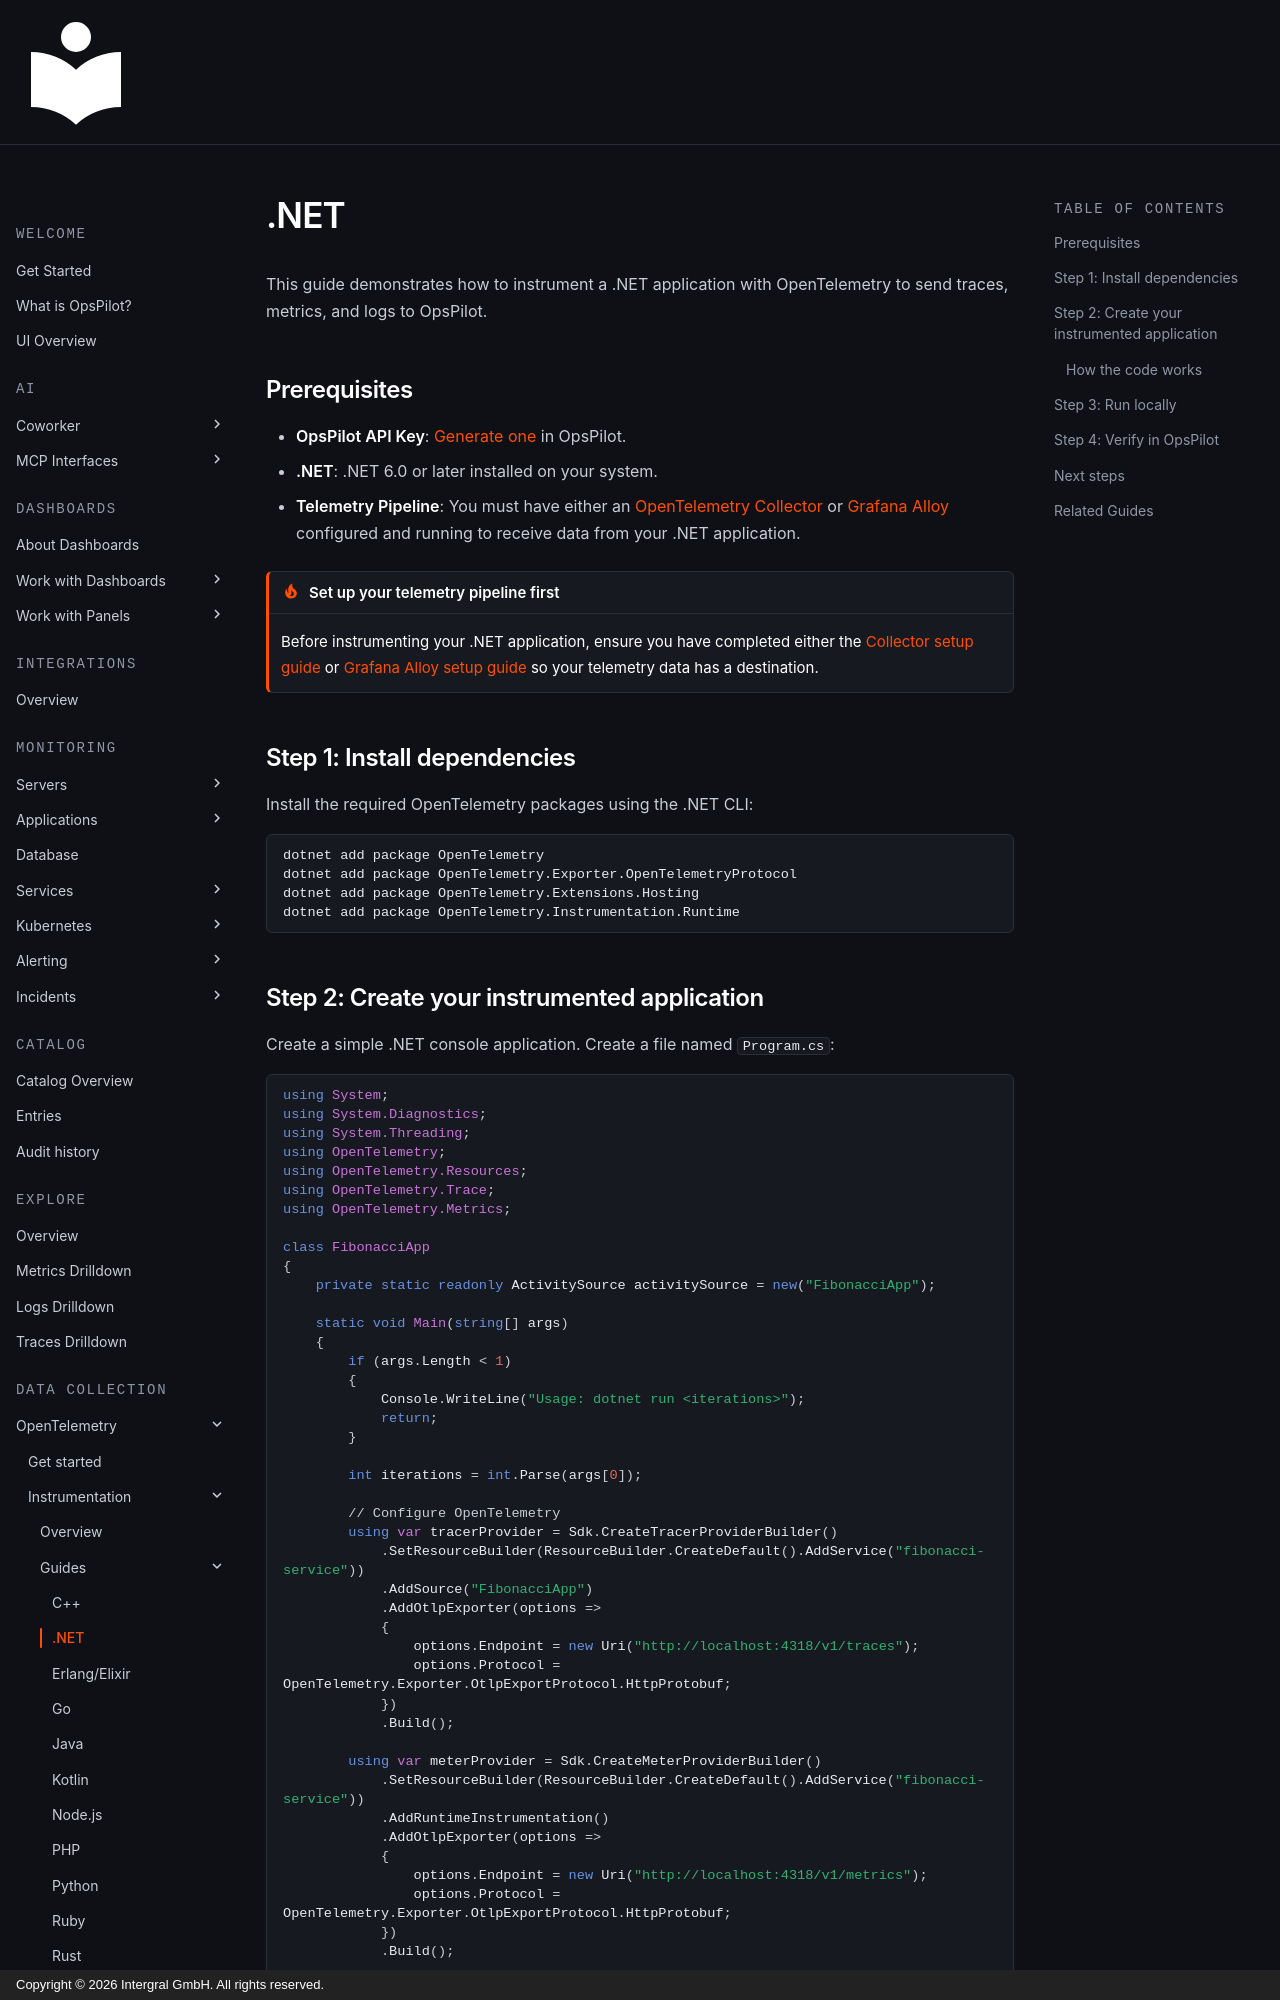

repository: intergral/opspilot-docs · page: Monitor-your-data/OpenTelemetry/Instrumentation/DotNet/index.html · generator: mkdocs · copyright: Copyright © 2026 Intergral GmbH. All rights reserved.

# .NET

This guide demonstrates how to instrument a .NET application with OpenTelemetry to send traces, metrics, and logs to OpsPilot.

## Prerequisites

* **OpsPilot API Key**: [Generate one](https://app.opspilot.com/organization/api-keys) in OpsPilot.
* **.NET**: .NET 6.0 or later installed on your system.
* **Telemetry Pipeline**: You must have either an [OpenTelemetry Collector](/Monitor-your-data/OpenTelemetry/Shipping/Collector/) or [Grafana Alloy](/Monitor-your-data/OpenTelemetry/Shipping/Grafana-agent/) configured and running to receive data from your .NET application.

!!! tip "Set up your telemetry pipeline first"
    Before instrumenting your .NET application, ensure you have completed either the [Collector setup guide](/Monitor-your-data/OpenTelemetry/Shipping/Collector/) or [Grafana Alloy setup guide](/Monitor-your-data/OpenTelemetry/Shipping/Grafana-agent/) so your telemetry data has a destination.

## Step 1: Install dependencies

Install the required OpenTelemetry packages using the .NET CLI:

```bash
dotnet add package OpenTelemetry
dotnet add package OpenTelemetry.Exporter.OpenTelemetryProtocol
dotnet add package OpenTelemetry.Extensions.Hosting
dotnet add package OpenTelemetry.Instrumentation.Runtime
```
